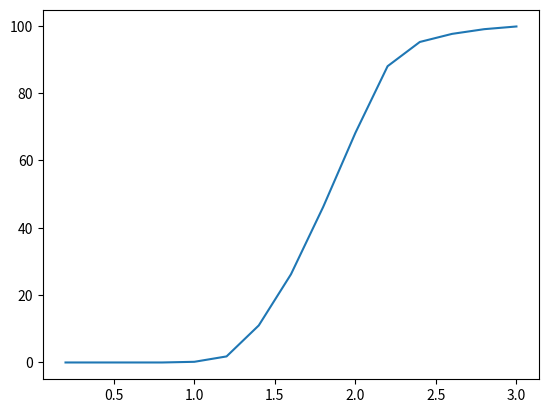

Write the Python code that produced this figure.
import random
import matplotlib.pyplot as plt

#Code for Part 1
def graphgen (n,p):
    adjmat = [[0 for a in range(n)] for b in range(n)]
    for i in range(n):
        for j in range(i+1,n):
            r=(int(random.random()<p))
            adjmat[i][j]= r
            adjmat[j][i]=r
    return adjmat

#Code for Part 2
def sizecheck(G, thresh):
    #homework said that I MAY use DFS for this section
    #so I assumed it was optional. I used something similar to BFS
    gnodes = len(G)
    fndlist = [0 for x in range(gnodes)]
    for row in range(gnodes):
        if fndlist[row]:
            continue
        found = 1
        fndlist[row] = 1
        Q = [row]
        while len(Q):
            cur = Q.pop()
            for e in range(gnodes):
                if (G[cur][e] and not fndlist[e]):
                    found += 1
                    if (found >= thresh):
                        return 1    
                    fndlist[e] = 1
                    Q.append(e)        
    return 0;

#Code for Part 3
def test():
    n = 40
    crange = [c/10 for c in range(2,31,2)]
    data = []
    for c in crange:
        p = c/n
        big = 0
        for i in range(500):
             G = graphgen(n, p)
             if(sizecheck(G,30)):
                big+=1
        data.append(big)
    print(data)
    percentages = [d/5 for d in data]
    plt.plot(crange, percentages)
    plt.show()
    
test()


    
